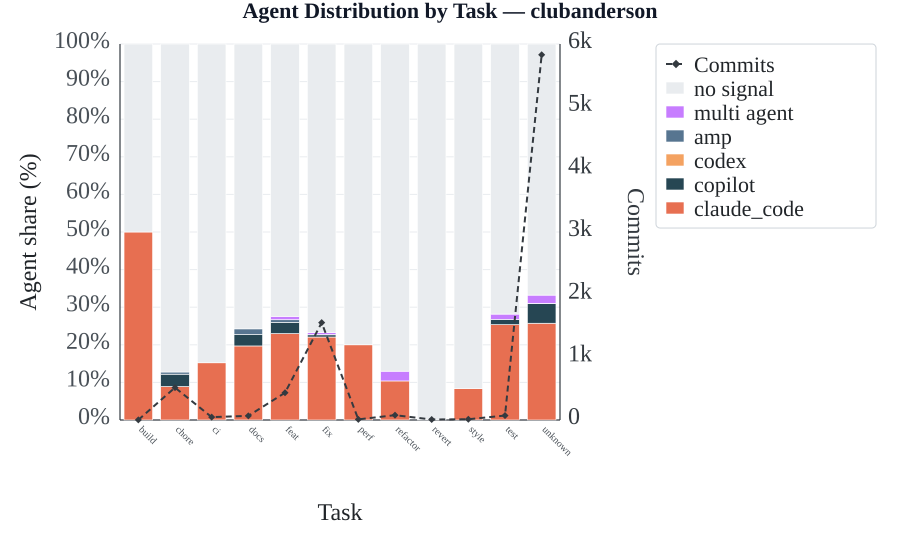

The file beside this chart, header and first rows:
commit_type, amp, claude_code, codex, copilot, multi agent, no signal
build, 0, 1, 0, 0, 0, 1
chore, 3, 46, 0, 17, 0, 451
ci, 0, 7, 0, 0, 0, 39
docs, 1, 13, 0, 2, 0, 50
feat, 3, 100, 0, 13, 4, 315
fix, 1, 343, 0, 9, 8, 1193
perf, 0, 2, 0, 0, 0, 8
refactor, 0, 8, 0, 0, 2, 67
revert, 0, 0, 0, 0, 0, 8
style, 0, 1, 0, 0, 0, 11
test, 0, 18, 0, 1, 1, 51
unknown, 1, 1500, 1, 307, 127, 3892
total, 9, 2039, 1, 349, 142, 6086
